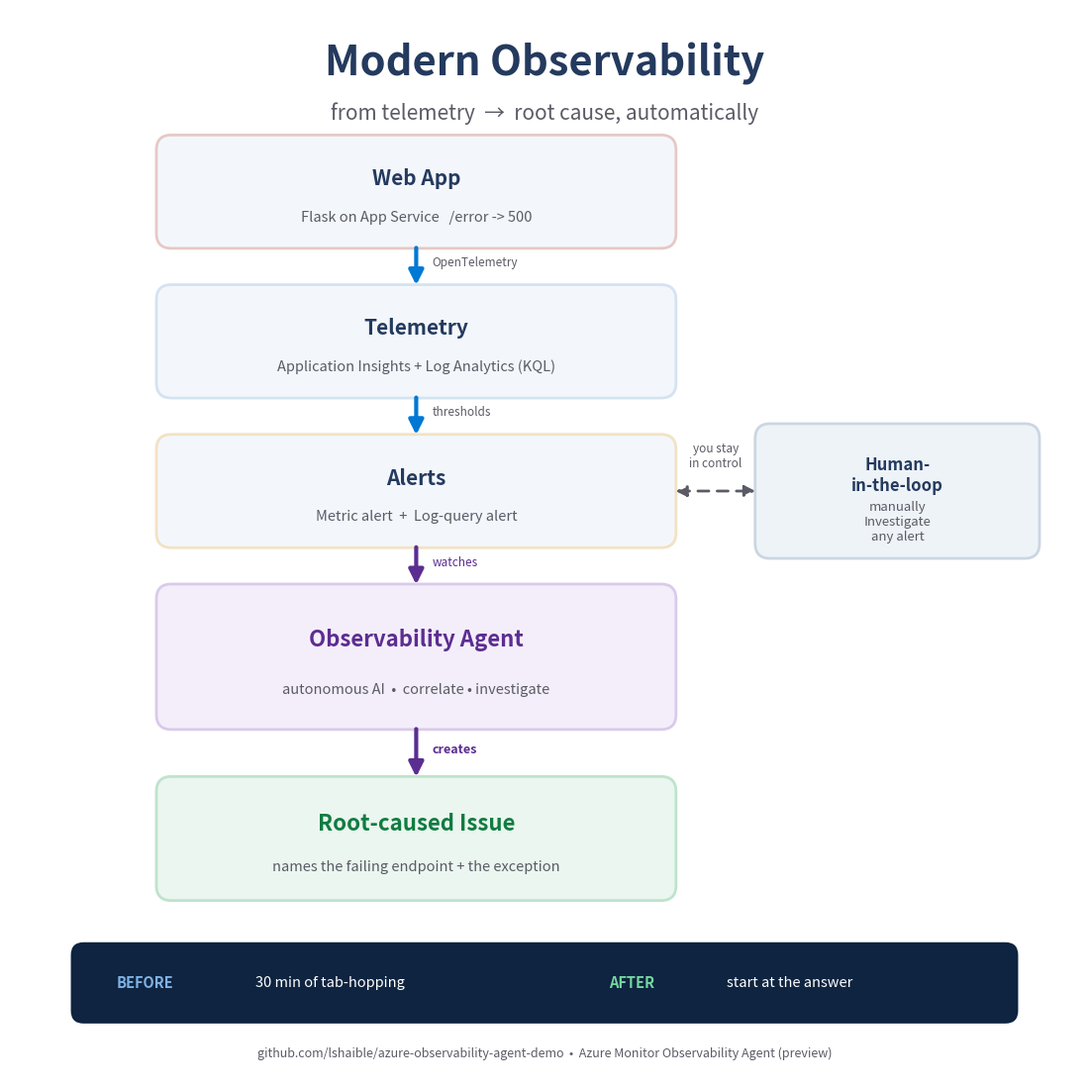

Python code for this plot:
import matplotlib
matplotlib.use("Agg")
import matplotlib.pyplot as plt
from matplotlib.patches import FancyBboxPatch, FancyArrowPatch

AZ_BLUE="#0078D4"; AZ_DARK="#243A5E"; GREY="#5B5B66"; LIGHT="#F3F7FC"
RED="#C0392B"; GREEN="#107C41"; PURPLE="#5C2D91"; CARD_EDGE="#D4E3F2"

fig, ax = plt.subplots(figsize=(10.8,10.8), dpi=100)
ax.set_xlim(0,100); ax.set_ylim(0,100); ax.axis("off")
fig.patch.set_facecolor("white")

ax.text(50,95,"Modern Observability",ha="center",va="center",
        fontsize=30,fontweight="bold",color=AZ_DARK)
ax.text(50,90.3,"from telemetry  \u2192  root cause, automatically",
        ha="center",va="center",fontsize=15,color=GREY)

def card(x,y,w,h,title,sub,edge=CARD_EDGE,fill=LIGHT,tcolor=AZ_DARK,
         scolor=GREY,tfs=15,sfs=10.5):
    ax.add_patch(FancyBboxPatch((x,y),w,h,
        boxstyle="round,pad=0.3,rounding_size=1.4",
        linewidth=2,edgecolor=edge,facecolor=fill))
    ax.text(x+w/2,y+h*0.62,title,ha="center",va="center",
            fontsize=tfs,fontweight="bold",color=tcolor)
    if sub:
        ax.text(x+w/2,y+h*0.26,sub,ha="center",va="center",fontsize=sfs,color=scolor)

def darrow(x,y1,y2,color=AZ_BLUE,lw=3):
    ax.add_patch(FancyArrowPatch((x,y1),(x,y2),arrowstyle="-|>",
        mutation_scale=22,linewidth=lw,color=color))

# centered vertical pipeline
cx=14; cw=48; cmid=cx+cw/2
ys=[78,64,50,33,17]; h=10
card(cx,ys[0],cw,h,"Web App","Flask on App Service   /error -> 500",edge="#E6C9C4")
card(cx,ys[1],cw,h,"Telemetry","Application Insights + Log Analytics (KQL)")
card(cx,ys[2],cw,h,"Alerts","Metric alert  +  Log-query alert",edge="#F2E2C4")
card(cx,ys[3],cw,h+3,"Observability Agent","autonomous AI  \u2022  correlate \u2022 investigate",
     edge="#D9CBEA",fill="#F4EEFB",tcolor=PURPLE,tfs=16)
card(cx,ys[4],cw,h+1,"Root-caused Issue","names the failing endpoint + the exception",
     edge="#BFE3CC",fill="#EAF6EF",tcolor=GREEN,tfs=16)

darrow(cmid,ys[0],ys[1]+h); ax.text(cmid+1.5,(ys[0]+ys[1]+h)/2,"OpenTelemetry",ha="left",fontsize=8.5,color=GREY)
darrow(cmid,ys[1],ys[2]+h); ax.text(cmid+1.5,(ys[1]+ys[2]+h)/2,"thresholds",ha="left",fontsize=8.5,color=GREY)
darrow(cmid,ys[2],ys[3]+h+3,color=PURPLE); ax.text(cmid+1.5,(ys[2]+ys[3]+h+3)/2,"watches",ha="left",fontsize=8.5,color=PURPLE)
darrow(cmid,ys[3],ys[4]+h+1,color=PURPLE); ax.text(cmid+1.5,(ys[3]+ys[4]+h+1)/2,"creates",ha="left",fontsize=9,color=PURPLE,fontweight="bold")

# human in the loop (right of alerts)
hx=70; hw=26
card(hx,ys[2]-1,hw,h+2,"Human-\nin-the-loop","manually\nInvestigate\nany alert",
     edge="#CBD6E2",fill="#EEF3F8",tfs=12,sfs=9.5)
ax.add_patch(FancyArrowPatch((cx+cw,ys[2]+h/2),(hx,ys[2]+h/2),
    arrowstyle="<|-|>",mutation_scale=16,linewidth=2,color=GREY,linestyle=(0,(4,3))))
ax.text((cx+cw+hx)/2,ys[2]+h/2+2.2,"you stay\nin control",ha="center",fontsize=8.5,color=GREY,style="italic")

# before / after
ax.add_patch(FancyBboxPatch((6,5.5),88,7,boxstyle="round,pad=0.3,rounding_size=1.2",
    linewidth=0,facecolor="#0E2440"))
ax.text(10,9,"BEFORE",ha="left",va="center",fontsize=10.5,fontweight="bold",color="#7FB2E5")
ax.text(23,9,"30 min of tab-hopping",ha="left",va="center",fontsize=10.5,color="white")
ax.text(56,9,"AFTER",ha="left",va="center",fontsize=10.5,fontweight="bold",color="#76D7A0")
ax.text(67,9,"start at the answer",ha="left",va="center",fontsize=10.5,color="white")

ax.text(50,2.4,"github.com/lshaible/azure-observability-agent-demo  \u2022  Azure Monitor Observability Agent (preview)",
        ha="center",va="center",fontsize=9,color=GREY)

plt.subplots_adjust(left=0,right=1,top=1,bottom=0)
out=r"C:\Observability\obs-demo\docs\observability-agent-architecture-square.png"
plt.savefig(out,dpi=100,facecolor="white")
print("saved",out)
